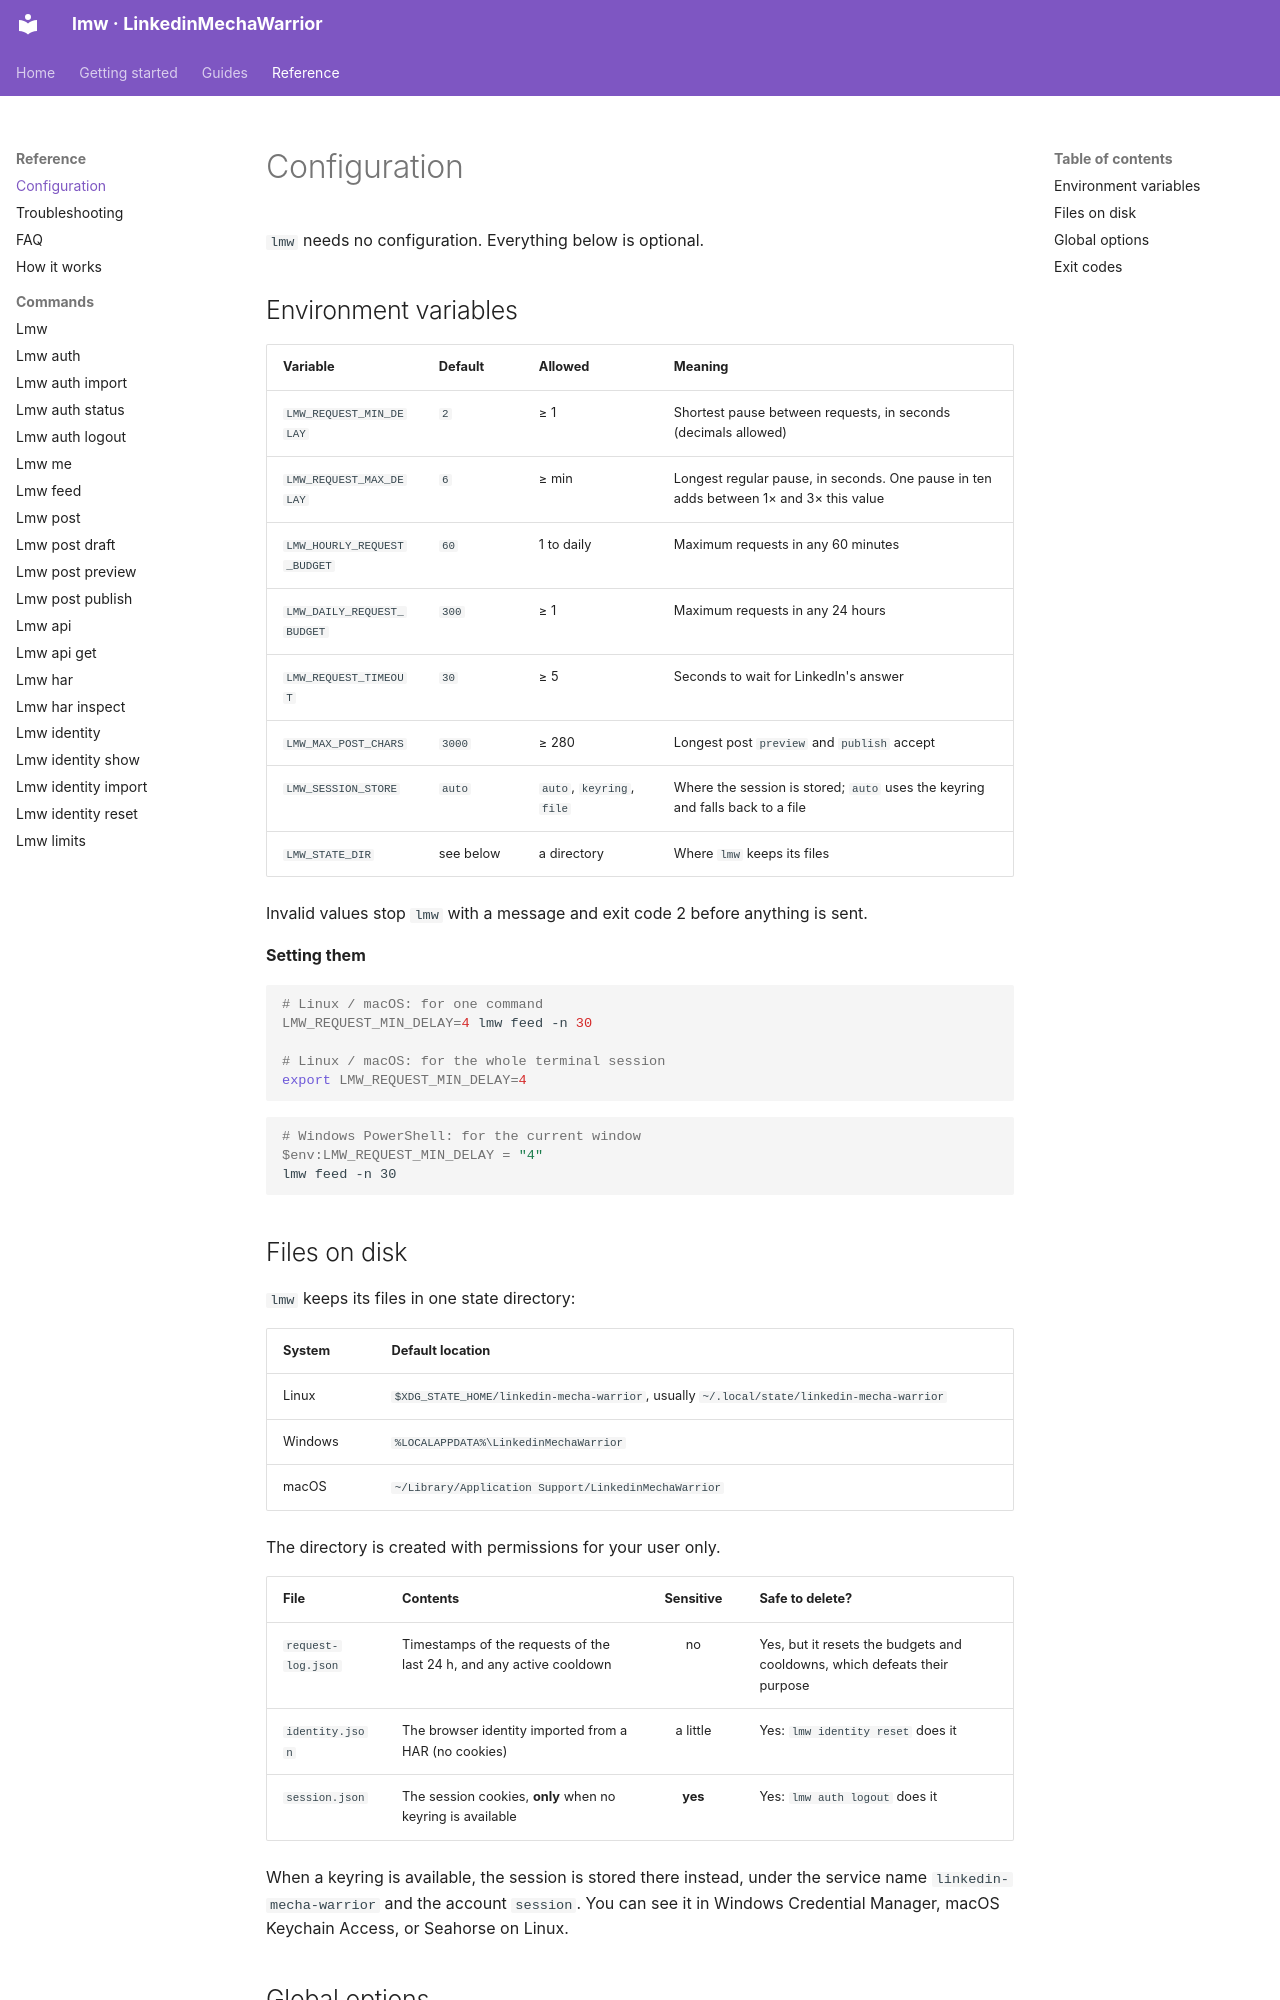

repository: MarcZX100/LinkedinMechaWarrior · page: configuration/index.html · generator: mkdocs

# Configuration

`lmw` needs no configuration. Everything below is optional.

## Environment variables

| Variable | Default | Allowed | Meaning |
|---|---|---|---|
| `LMW_REQUEST_MIN_DELAY` | `2` | ≥ 1 | Shortest pause between requests, in seconds (decimals allowed) |
| `LMW_REQUEST_MAX_DELAY` | `6` | ≥ min | Longest regular pause, in seconds. One pause in ten adds between 1× and 3× this value |
| `LMW_HOURLY_REQUEST_BUDGET` | `60` | 1 to daily | Maximum requests in any 60 minutes |
| `LMW_DAILY_REQUEST_BUDGET` | `300` | ≥ 1 | Maximum requests in any 24 hours |
| `LMW_REQUEST_TIMEOUT` | `30` | ≥ 5 | Seconds to wait for LinkedIn's answer |
| `LMW_MAX_POST_CHARS` | `3000` | ≥ 280 | Longest post `preview` and `publish` accept |
| `LMW_SESSION_STORE` | `auto` | `auto`, `keyring`, `file` | Where the session is stored; `auto` uses the keyring and falls back to a file |
| `LMW_STATE_DIR` | see below | a directory | Where `lmw` keeps its files |

Invalid values stop `lmw` with a message and exit code 2 before anything is sent.

**Setting them**

```bash
# Linux / macOS: for one command
LMW_REQUEST_MIN_DELAY=4 lmw feed -n 30

# Linux / macOS: for the whole terminal session
export LMW_REQUEST_MIN_DELAY=4
```

```powershell
# Windows PowerShell: for the current window
$env:LMW_REQUEST_MIN_DELAY = "4"
lmw feed -n 30
```
